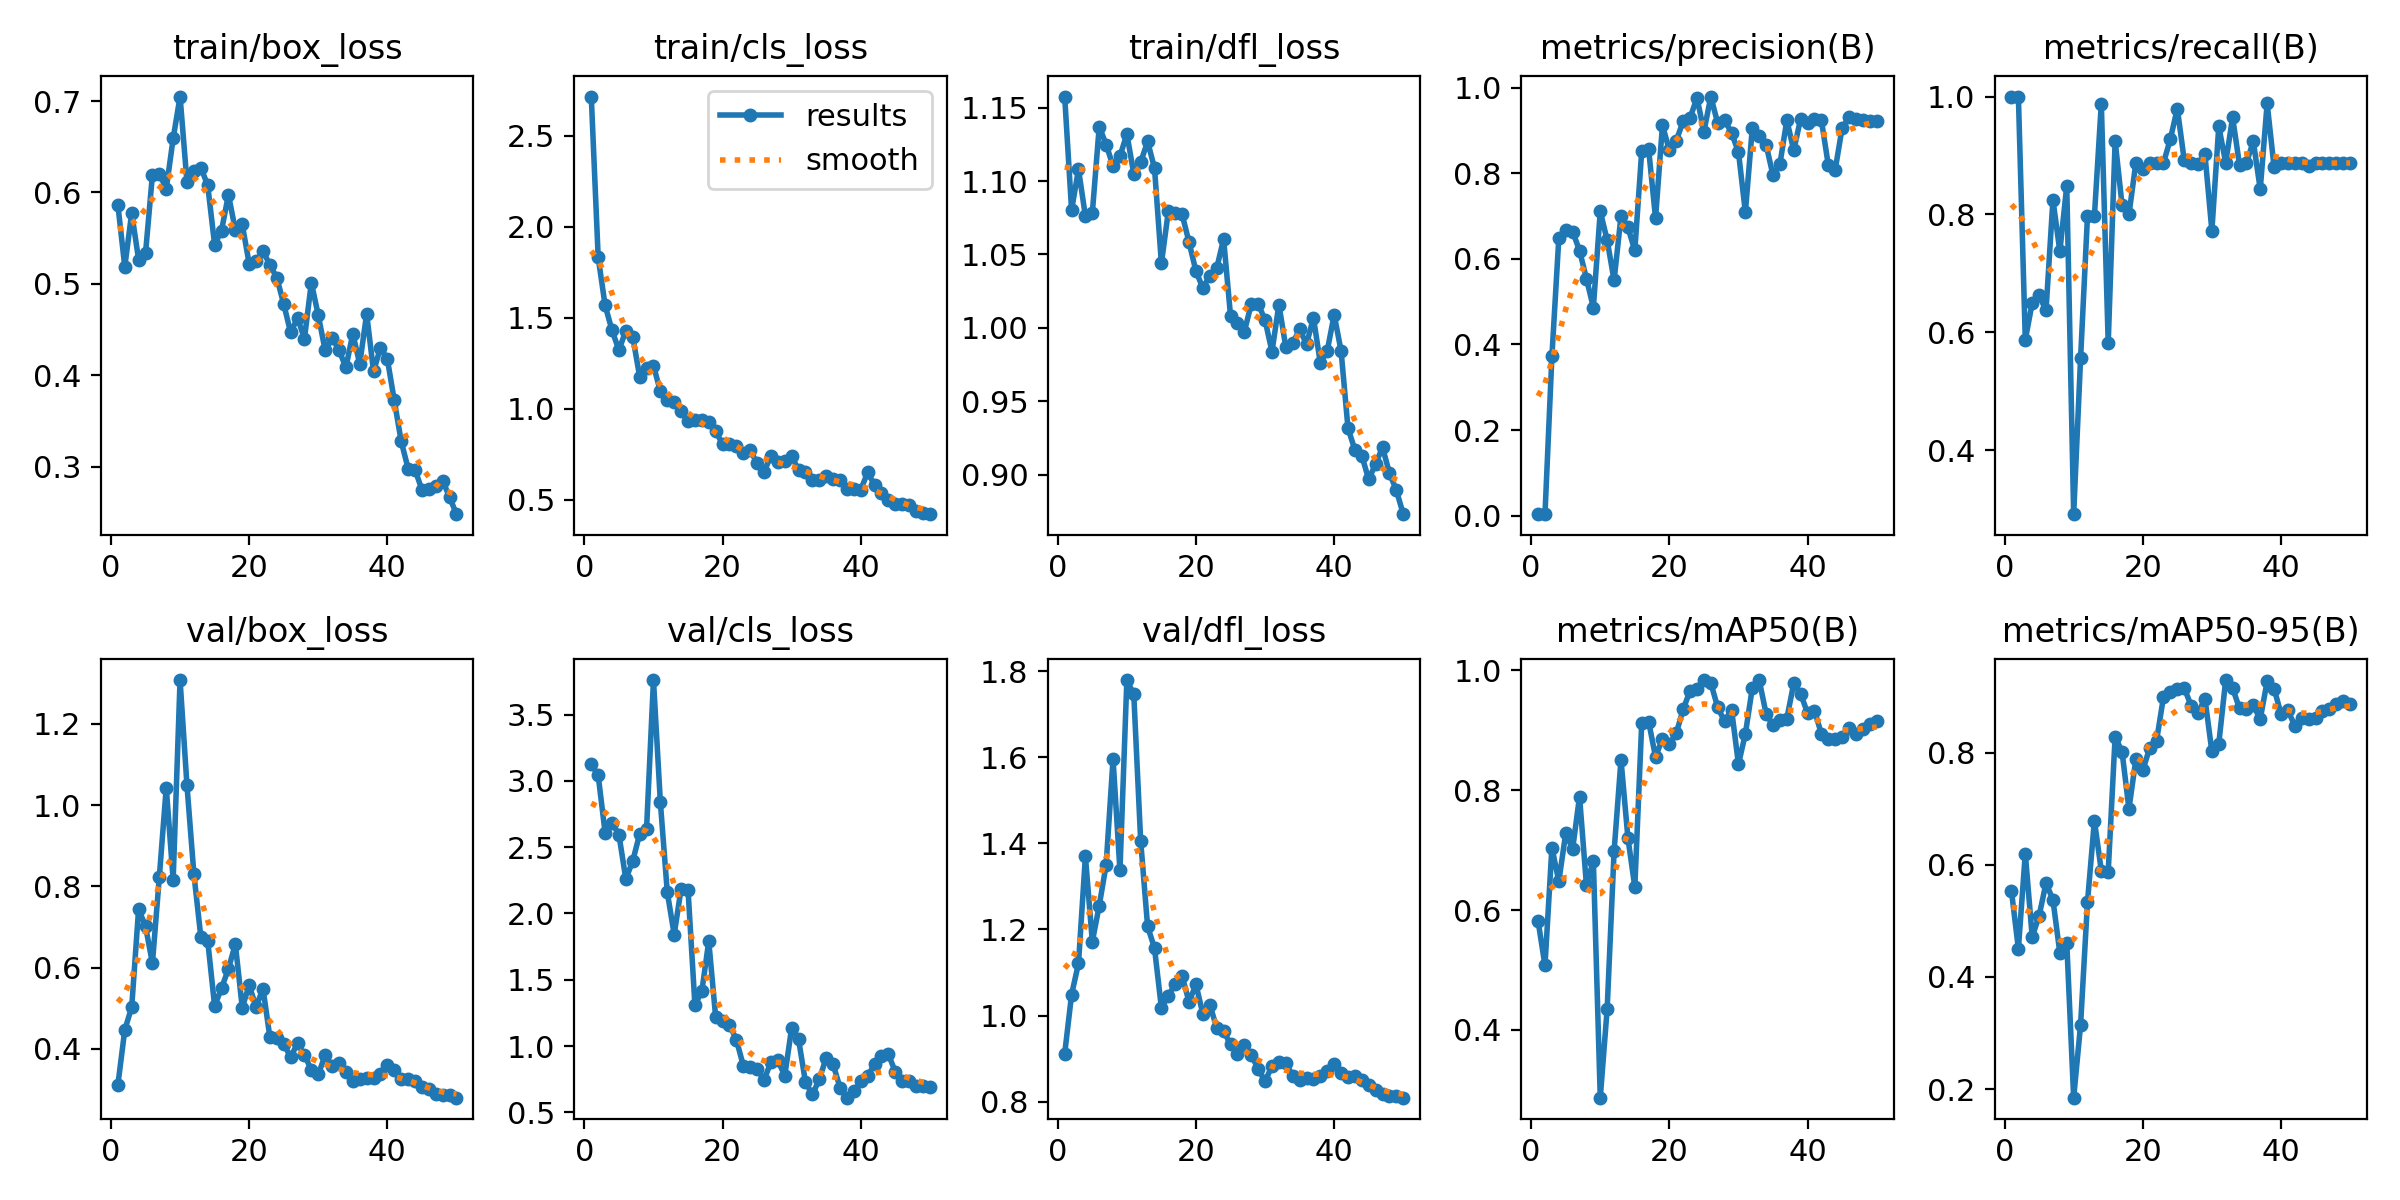

The file beside this chart, header and first rows:
epoch, time, train/box_loss, train/cls_loss, train/dfl_loss, metrics/precision(B), metrics/recall(B), metrics/mAP50(B), metrics/mAP50-95(B), val/box_loss, val/cls_loss, val/dfl_loss, lr/pg0, lr/pg1, lr/pg2
1, 538.7, 0.5865, 2.715, 1.158, 0.00352, 1, 0.5818, 0.5531, 0.3108, 3.126, 0.911, 0.0001834, 0.0001834, 0.0001834
2, 875.6, 0.5187, 1.831, 1.08, 0.00352, 1, 0.5076, 0.4502, 0.4468, 3.04, 1.049, 0.0003758, 0.0003758, 0.0003758
3, 1220, 0.5775, 1.568, 1.108, 0.3719, 0.5875, 0.7043, 0.6202, 0.5019, 2.61, 1.121, 0.0005603, 0.0005603, 0.0005603
4, 1603, 0.5266, 1.43, 1.076, 0.6479, 0.65, 0.648, 0.4713, 0.7441, 2.684, 1.37, 0.000737, 0.000737, 0.000737
5, 2036, 0.5335, 1.322, 1.078, 0.6661, 0.6626, 0.7281, 0.5091, 0.7014, 2.594, 1.172, 0.0009056, 0.0009056, 0.0009056
6, 2425, 0.6192, 1.428, 1.137, 0.6637, 0.6375, 0.702, 0.5676, 0.6106, 2.26, 1.255, 0.001066, 0.001066, 0.001066
7, 2859, 0.6206, 1.395, 1.125, 0.6191, 0.825, 0.7895, 0.5377, 0.8233, 2.396, 1.35, 0.001219, 0.001219, 0.001219
8, 3339, 0.6039, 1.176, 1.11, 0.5538, 0.7375, 0.6414, 0.4429, 1.043, 2.598, 1.596, 0.001364, 0.001364, 0.001364
9, 3785, 0.659, 1.225, 1.117, 0.4861, 0.8484, 0.6822, 0.4612, 0.8162, 2.637, 1.337, 0.001403, 0.001403, 0.001403
10, 4160, 0.7049, 1.236, 1.132, 0.7107, 0.2918, 0.2871, 0.1846, 1.308, 3.76, 1.779, 0.00137, 0.00137, 0.00137
11, 4492, 0.6114, 1.095, 1.105, 0.6435, 0.5558, 0.4355, 0.3144, 1.048, 2.837, 1.746, 0.001337, 0.001337, 0.001337
12, 9200, 0.6238, 1.047, 1.113, 0.5496, 0.7973, 0.698, 0.5337, 0.8302, 2.159, 1.405, 0.001304, 0.001304, 0.001304
13, 9517, 0.6272, 1.035, 1.127, 0.6996, 0.7971, 0.8507, 0.6789, 0.676, 1.841, 1.207, 0.001271, 0.001271, 0.001271
14, 9832, 0.6079, 0.9841, 1.109, 0.6733, 0.9881, 0.7205, 0.5896, 0.666, 2.186, 1.156, 0.001238, 0.001238, 0.001238
15, 10149, 0.5429, 0.9318, 1.044, 0.6197, 0.5821, 0.6385, 0.5878, 0.5053, 2.18, 1.017, 0.001205, 0.001205, 0.001205
16, 10460, 0.5583, 0.9349, 1.079, 0.8515, 0.9249, 0.9119, 0.8285, 0.5489, 1.309, 1.046, 0.001172, 0.001172, 0.001172
17, 10784, 0.5975, 0.9393, 1.078, 0.8562, 0.8165, 0.9146, 0.8021, 0.5969, 1.413, 1.073, 0.001139, 0.001139, 0.001139
18, 11098, 0.5589, 0.9283, 1.077, 0.6948, 0.8, 0.8554, 0.6999, 0.6575, 1.791, 1.091, 0.001106, 0.001106, 0.001106
19, 11412, 0.5651, 0.8772, 1.058, 0.9116, 0.8875, 0.8862, 0.7883, 0.5013, 1.219, 1.032, 0.001073, 0.001073, 0.001073
20, 11743, 0.522, 0.8032, 1.039, 0.8535, 0.8777, 0.8768, 0.7685, 0.5563, 1.189, 1.072, 0.00104, 0.00104, 0.00104
21, 12058, 0.5247, 0.8052, 1.027, 0.876, 0.8875, 0.8951, 0.8085, 0.503, 1.16, 1.003, 0.001007, 0.001007, 0.001007
22, 12370, 0.5359, 0.7959, 1.036, 0.9213, 0.8875, 0.9351, 0.8218, 0.548, 1.047, 1.026, 0.0009739, 0.0009739, 0.0009739
23, 12688, 0.5208, 0.7543, 1.041, 0.9293, 0.8875, 0.966, 0.8999, 0.4281, 0.8518, 0.9713, 0.0009409, 0.0009409, 0.0009409
24, 13001, 0.5068, 0.7721, 1.061, 0.9761, 0.9283, 0.9693, 0.9083, 0.4269, 0.8448, 0.9641, 0.0009078, 0.0009078, 0.0009078
25, 13313, 0.478, 0.6988, 1.008, 0.8971, 0.9797, 0.9838, 0.9141, 0.4122, 0.8272, 0.9327, 0.0008748, 0.0008748, 0.0008748
26, 13634, 0.4469, 0.6508, 1.004, 0.9789, 0.8921, 0.9786, 0.9155, 0.3792, 0.7444, 0.9107, 0.0008418, 0.0008418, 0.0008418
27, 13948, 0.4627, 0.7416, 0.9975, 0.9162, 0.8875, 0.9382, 0.8842, 0.4136, 0.8788, 0.9316, 0.0008088, 0.0008088, 0.0008088
28, 14261, 0.4402, 0.706, 1.016, 0.9237, 0.8859, 0.9147, 0.8712, 0.3839, 0.8913, 0.9087, 0.0007758, 0.0007758, 0.0007758
29, 14578, 0.5015, 0.7119, 1.016, 0.8941, 0.9019, 0.9346, 0.8966, 0.3485, 0.7761, 0.8757, 0.0007428, 0.0007428, 0.0007428
30, 14890, 0.4657, 0.7399, 1.005, 0.8489, 0.7724, 0.8434, 0.8024, 0.3366, 1.136, 0.8472, 0.0007098, 0.0007098, 0.0007098
31, 15212, 0.4272, 0.6603, 0.9839, 0.7088, 0.9495, 0.8941, 0.8162, 0.3843, 1.049, 0.8826, 0.0006768, 0.0006768, 0.0006768
32, 15531, 0.441, 0.65, 1.016, 0.9049, 0.8875, 0.9703, 0.9298, 0.3578, 0.7263, 0.8909, 0.0006438, 0.0006438, 0.0006438
33, 15845, 0.4278, 0.6095, 0.987, 0.8872, 0.9647, 0.9838, 0.9154, 0.3644, 0.6348, 0.8892, 0.0006108, 0.0006108, 0.0006108
34, 16163, 0.4086, 0.6071, 0.9896, 0.8665, 0.8844, 0.9273, 0.8791, 0.3426, 0.7475, 0.8605, 0.0005778, 0.0005778, 0.0005778
35, 16481, 0.4456, 0.6291, 0.999, 0.7946, 0.8875, 0.9081, 0.8782, 0.3208, 0.9125, 0.851, 0.0005448, 0.0005448, 0.0005448
36, 16794, 0.4124, 0.6146, 0.989, 0.8215, 0.9238, 0.9169, 0.8848, 0.3258, 0.8612, 0.8544, 0.0005118, 0.0005118, 0.0005118
37, 17106, 0.4672, 0.608, 1.007, 0.9236, 0.8427, 0.9194, 0.8601, 0.3275, 0.6863, 0.8534, 0.0004788, 0.0004788, 0.0004788
38, 17424, 0.4043, 0.5593, 0.976, 0.8532, 0.9883, 0.9785, 0.9277, 0.329, 0.6103, 0.8592, 0.0004458, 0.0004458, 0.0004458
39, 17737, 0.4303, 0.5558, 0.9846, 0.9275, 0.8807, 0.9606, 0.9147, 0.3371, 0.6577, 0.8714, 0.0004127, 0.0004127, 0.0004127
40, 18048, 0.4178, 0.5544, 1.009, 0.9178, 0.8875, 0.9287, 0.8697, 0.3598, 0.7326, 0.8866, 0.0003797, 0.0003797, 0.0003797
41, 18363, 0.3725, 0.6487, 0.9844, 0.9274, 0.8875, 0.9327, 0.8755, 0.3465, 0.7757, 0.8666, 0.0003467, 0.0003467, 0.0003467
42, 18673, 0.3279, 0.5803, 0.9317, 0.9237, 0.8875, 0.8942, 0.8485, 0.3256, 0.8606, 0.8563, 0.0003137, 0.0003137, 0.0003137
43, 18994, 0.2981, 0.5355, 0.917, 0.819, 0.8875, 0.8858, 0.8617, 0.3246, 0.9278, 0.8588, 0.0002807, 0.0002807, 0.0002807
44, 19304, 0.297, 0.5002, 0.913, 0.8082, 0.8817, 0.8855, 0.8595, 0.3215, 0.9375, 0.8511, 0.0002477, 0.0002477, 0.0002477
45, 19621, 0.2748, 0.4757, 0.8969, 0.9056, 0.8875, 0.889, 0.8627, 0.3064, 0.805, 0.8386, 0.0002147, 0.0002147, 0.0002147
46, 19941, 0.276, 0.4779, 0.9075, 0.9301, 0.8875, 0.9033, 0.8742, 0.3001, 0.737, 0.8268, 0.0001817, 0.0001817, 0.0001817
47, 20251, 0.2795, 0.4688, 0.9187, 0.9259, 0.8875, 0.8942, 0.8784, 0.2887, 0.7338, 0.8185, 0.0001487, 0.0001487, 0.0001487
48, 20561, 0.2849, 0.4381, 0.9011, 0.9235, 0.8875, 0.902, 0.8868, 0.2856, 0.6985, 0.8133, 0.0001157, 0.0001157, 0.0001157
49, 20876, 0.2668, 0.427, 0.8895, 0.9227, 0.8875, 0.9108, 0.8925, 0.2866, 0.6965, 0.8135, 8.26832e-05, 8.26832e-05, 8.26832e-05
50, 21184, 0.2482, 0.4195, 0.8732, 0.9222, 0.8875, 0.9155, 0.8875, 0.2795, 0.6926, 0.8092, 4.96766e-05, 4.96766e-05, 4.96766e-05
